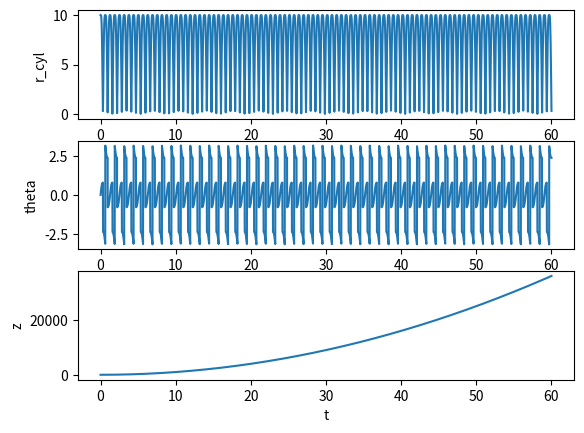
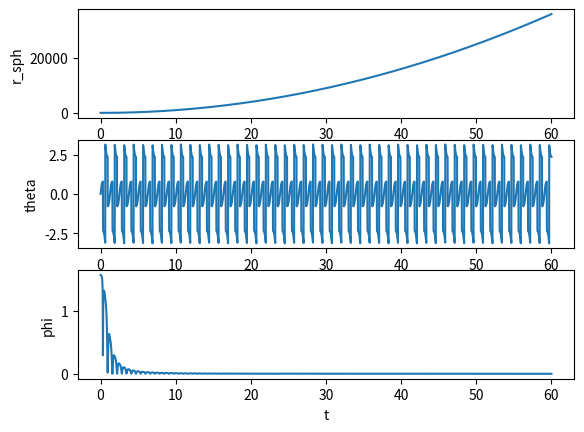
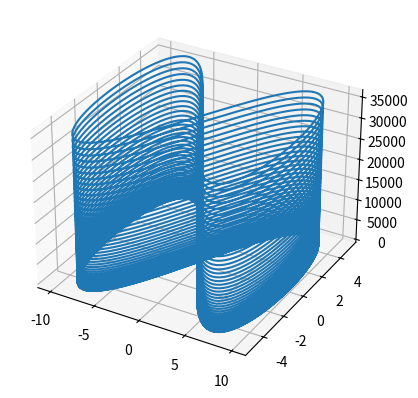
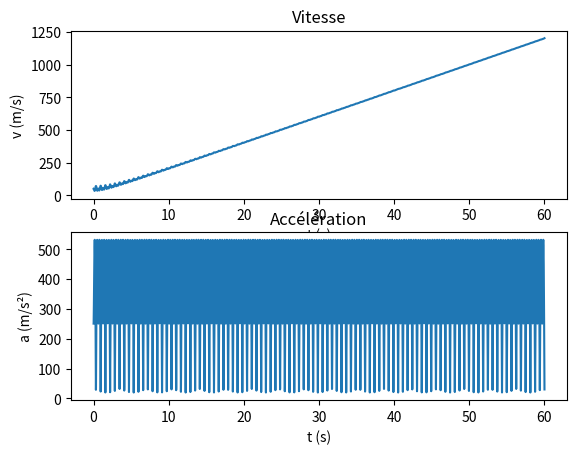

Here is the Python script that generated these plots, in order:
import scipy
import numpy as np
import matplotlib.pyplot as plt
from mpl_toolkits.mplot3d import Axes3D

#=================================================================================
# Exercice 1.1
#=================================================================================

# Fonction de différentiation
def differentiation(x, f):
    df_fwd_bwd = (f(x[1:]) - f(x[:-1])) / h         # Pour la dérivée avant et arrière
    df_ctd = (f(x[2:]) - f(x[:-2])) / 2 * h     # Pour la dérivée centrée
    df_app = []
    df_app.append(df_fwd_bwd[0])
    df_app.extend(df_ctd)
    df_app.append(df_fwd_bwd[-1])
    return np.array(df_app)

# Variables
h = 1       # pas d'intégration
xo = -3
xf = 3
nb = int((xf-xo)/h)+1       # nombre de point pour obtenir une courbe avec 6 segments
x = np.linspace(xo, xf, nb)

# a) Représentation graphique de f(x) = exp(x) + x^2 pour différentes valeurs de x entre -3 et 3
f = lambda x : np.exp(x) + x**2

# b) Calculer analytiquement f'(x) et la représenter graphiquement
df = lambda x : np.exp(x) + 2*x

# On cherche maintenant à approximer f'(x) de manière numérique et comprendre la précision de ce calcul en fonction du pas h.

# c) Approximer f'(x) avec la méthode en amont/aval (fwd)
df_fwd = (f(x[1:]) - f(x[:-1]))/h

# d) Approximer f'(x) avec la méthode en aval/arrière (bwd)
df_bwd = (f(x[1:]) - f(x[:-1]))/h

# e) Approximer f'(x) avec la méthode centrée (ctd)
df_ctd = (f(x[2:]) - f(x[:-2]))/(2*h)

# f) Créer une fonction de differentiation
df_app = differentiation(x, f)

# g) Représenter en fonction de x l'erreur absolue et l'erreur relative entre la valeur exacte de f'(x) et celle estimée numériquement
e_abs_df_app = abs(df_app - df(x))
e_rel_df_app = abs((df_app - df(x))/df(x))

# h) Refaire la dernière étape avec différents pas h=1/0.5/0.25/0.125 pour le vecteur x et conclure sur l'évolution de l'erreur en fonction de h
# À FINIR

# # Affichage du plot pour la partie 1.1
# plt.figure(1)
# plt.plot(x, f(x), 'o-', label="f(x)")
# plt.plot(x, df(x), 'o-', label="f'(x)")
# plt.plot(x[:-1], df_fwd, 'o-', label="df_fwd")
# plt.plot(x[1:], df_bwd, 'o-', label="df_bwd")
# plt.plot(x[1:-1], df_ctd, 'o-', label="df_ctd")
# plt.plot(x, df_app, 'o-', label="df_app")
# plt.xlim(xo, xf)
# plt.title("Dérivée de la fonction exp(x)+x^2")
# plt.xlabel("x")
# plt.ylabel("f'(x)")
# plt.legend()

# # Affichage des plot d'erreur
# plt.figure(2)

# # Plot d'erreur relative
# plt.subplot(2,1,2)
# plt.plot(x, e_rel_df_app, 'o-', label="e_rel_df_app")
# plt.xlim(xo, xf)
# plt.title("Erreurs sur les dérivations")
# plt.xlabel("x")
# plt.ylabel("Erreur")
# plt.legend()
# # Plot d'erreur absolue
# plt.subplot(2,1,1)
# plt.plot(x, e_abs_df_app, 'o-', label="e_abs_df_app")
# plt.xlim(xo, xf)
# plt.title("Erreurs sur les dérivations")
# plt.xlabel("x")
# plt.ylabel("Erreur")
# plt.legend()
# plt.show()

#=================================================================================
# Exercice 2.1
#=================================================================================
I = (np.sqrt(3)/16) + (np.pi/3)
xo = np.pi/3
xf = np.pi
h1 = np.pi/6
h2 = np.pi/12
nb1 = int((xf-xo)/h1)+1
nb2 = int((xf-xo)/h2)+1
x1 = np.linspace(xo, xf, nb1)
x2 = np.linspace(xo, xf, nb2)
f = lambda x : (np.cos(2*x))**2

#2.1 a) Estimer I par la méthode des rectangles (h1=pi/6 et h2=pi/12)
I1_rect = h1*np.sum(f(x1[:-1]))
I2_rect = h2*np.sum(f(x2[:-1]))

#2.1 b) Estimer I par la méthode des trapèzes (h1=pi/6 et h2=pi/12)
I1_trap = (h1/2)*(np.sum(2*f(x1[1:-1])) + f(xo) + f(xf))
I2_trap = (h2/2)*(np.sum(2*f(x2[1:-1])) + f(xo) + f(xf))

#2.1 c) Estimer I par la méthode de Simpson (h1=pi/6 et h2=pi/12)
I1_Simp = (h1/3) * ((f(x1[0]) + np.sum(4*f(x1[1:-1:2])) + np.sum(2*f(x1[2:-1:2])) + f(x1[-1])))
I2_Simp = (h2/3) * ((f(x2[0]) + np.sum(4*f(x2[1:-1:2])) + np.sum(2*f(x2[2:-1:2])) + f(x2[-1])))

# d) Dans chaque cas, comparer l'erreur absolue par rapport à la valeur théorique
e_abs_rect1 = I1_rect - I
e_abs_rect2 = I2_rect - I

e_rel_rect1 = e_abs_rect1/I
e_rel_rect2 = e_abs_rect2/I

e_abs_trap1 = I1_trap - I
e_abs_trap2 = I2_trap - I

e_rel_trap1 = e_abs_trap1/I
e_rel_trap2 = e_abs_trap2/I

e_abs_simp1 = I1_Simp - I
e_abs_simp2 = I2_Simp - I

e_rel_simp1 = e_abs_simp1/I
e_rel_simp2 = e_abs_simp2/I

print("I1_rect =", I1_rect)
print("Erreur Abs:", e_abs_rect1)
print("Erreur Rel:", e_rel_rect1)
print("\n")

print("I2_rect =", I2_rect)
print("Erreur Abs:", e_abs_rect2)
print("Erreur Rel:", e_rel_rect2)
print("\n")

print("I1_trap =", I1_trap)
print("Erreur Abs:", e_abs_trap1)
print("Erreur Rel:", e_rel_trap1)
print("\n")

print("I2_trap =", I2_trap)
print("Erreur Abs:", e_abs_trap2)
print("Erreur Rel:", e_rel_trap2)
print("\n")

print("I1_Simp =", I1_Simp)
print("Erreur Abs:", e_abs_simp1)
print("Erreur Rel:", e_rel_simp1)
print("\n")

print("I2_Simp =", I2_Simp)
print("Erreur Abs:", e_abs_simp2)
print("Erreur Rel:", e_rel_simp2)
print("\n")

#=================================================================================
# Exercice 3.1
#=================================================================================
x = lambda t : 10 * np.cos(5 * t)
y = lambda t : 5 * np.sin(10 * t)
z = lambda t : 10 * t ** 2
h = 0.01        # sec
to = 0          # sec
tf = 60         # sec
t = np.linspace(to, tf, int((tf-to)/h))

# a) Représenter les coordonnées du vecteur position de l'objet en coordonnées cylindriques et sphériques.
r_cyl = (x(t)**2 + y(t)**2)**0.5
theta = np.atan2(y(t),x(t))

r_sph = (x(t)**2 + y(t)**2 + z(t)**2)**0.5
phi = np.acos(z(t)/r_sph)

plt.figure(3)
plt.subplot(3,1,1)
plt.plot(t, r_cyl, '-', label="r_cyl")
plt.xlabel("t")
plt.ylabel("r_cyl")
plt.subplot(3,1,2)
plt.plot(t, theta, '-', label="theta")
plt.xlabel("t")
plt.ylabel("theta")
plt.subplot(3,1,3)
plt.plot(t, z(t), '-', label="z")
plt.xlabel("t")
plt.ylabel("z")

plt.figure(4)
plt.subplot(3,1,1)
plt.plot(t, r_sph, '-', label="r_sph")
plt.xlabel("t")
plt.ylabel("r_sph")
plt.subplot(3,1,2)
plt.plot(t, theta, '-', label="theta")
plt.xlabel("t")
plt.ylabel("theta")
plt.subplot(3,1,3)
plt.plot(t, phi, '-', label="phi")
plt.xlabel("t")
plt.ylabel("phi")

# b) Représenter l'évolution du marqueur dans le temps entre t = 0 et t = 60 avec un pas de temps dt = 0.01s

fig, ax = plt.subplots(subplot_kw={"projection": "3d"})
ax.plot(x(t), y(t), z(t))

# c) Déterminer les amplitudes des vecteurs vitesse et accélération en fonction du temps t.
dx_dt = lambda t : -50 * np.sin(5*t)    # Pourrait être fait par diff numériquement o7
dy_dt = lambda t : 50 * np.cos(10*t)
dz_dt = lambda t : 20*t
v_vitesse = (dx_dt(t)**2 + dy_dt(t)**2 + dz_dt(t)**2)**0.5

d2x_dt = -250*np.cos(5*t)       # Pourrait être faite par diff numériquement o7
d2y_dt = -500*np.sin(10*t)
d2z_dt = 20
v_accel = (d2x_dt**2 + d2y_dt**2 + d2z_dt**2)**0.5

plt.figure(6)
plt.subplot(2,1,1)
plt.plot(t, v_vitesse, '-')
plt.title("Vitesse")
plt.xlabel("t (s)")
plt.ylabel("v (m/s)")
plt.subplot(2,1,2)
plt.plot(t, v_accel, '-')
plt.title("Accélération")
plt.xlabel("t (s)")
plt.ylabel("a (m/s²)")
plt.show()

# d) Calculer la longueur parcourue par l'objet entre les instants t = 0 et t = 60s en utilisant la méthode des trapèzes et un pas d'intégration de h = 0.01s
L_trap = (h/2)*(np.sum(2*v_vitesse[1:-1]) + v_vitesse[0] + v_vitesse[-1])
print("Longueur parcourue par l'objet entre 0 et 60 sec (m):", L_trap)
